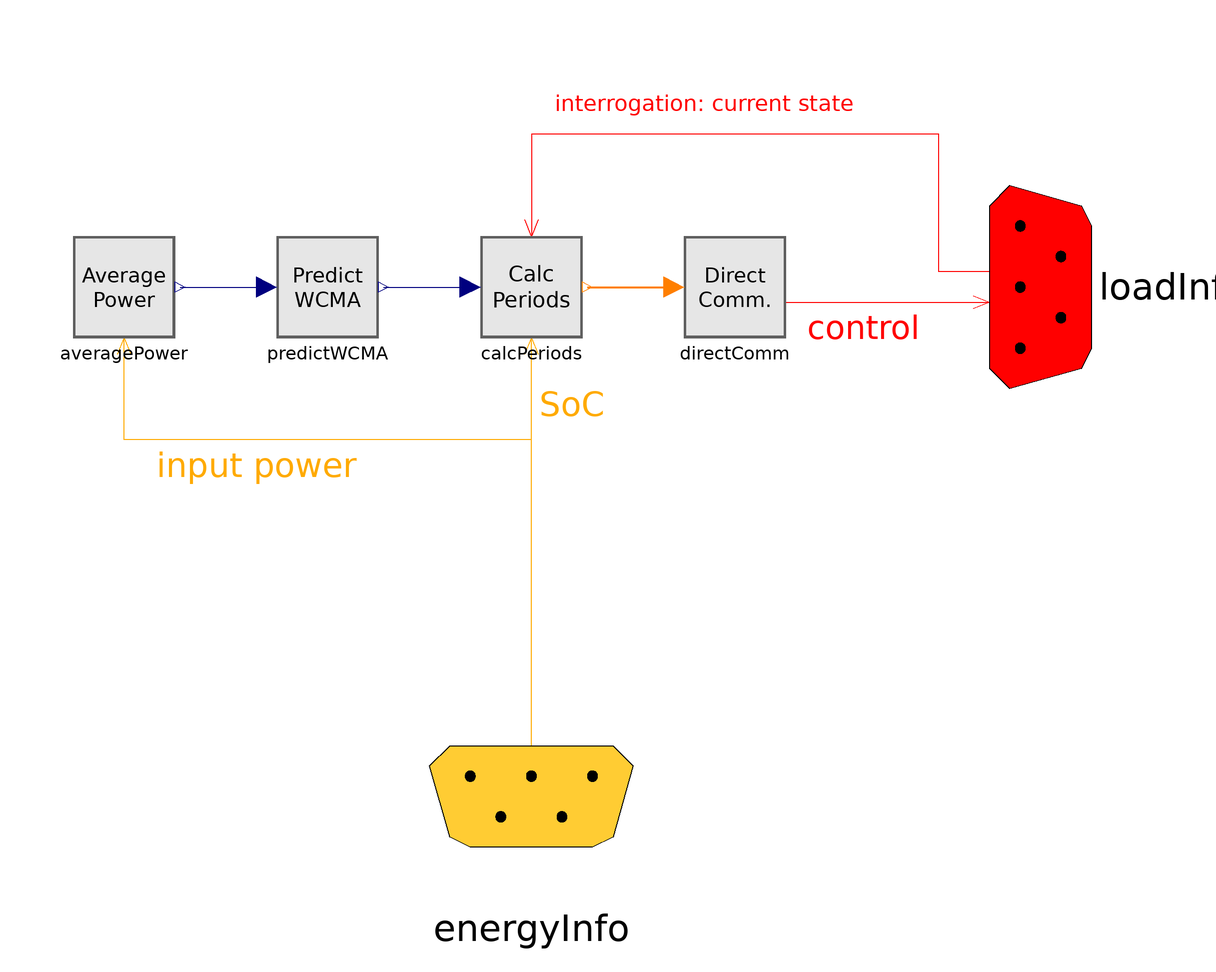

The Modelica model whose source follows is shown above as a component diagram (icons at their Placement, wires along their Line points).

model EnergyControl
  extends EnergyHarvestingWSN.Components.PartialEnergyControl;
  import SI = Modelica.Units.SI;

// RAPU: Recommended Average Power Usage
  // Calculate the RAPU value every RAPUPeriod seconds
  inner parameter SI.Time RAPUPeriod = 3600;

  inner Real soc;
  inner Real powerIn;
  inner Real capacity;

  Real periodChangeCount;
  Real periodChangeVariation;

  EnergyHarvestingWSN.Applications.DynamicDutyCycling.AveragePower averagePower annotation(
    Placement(visible = true, transformation(origin = {-80, 0}, extent = {{-10, -10}, {10, 10}}, rotation = 0)));
  EnergyHarvestingWSN.Applications.DynamicDutyCycling.CalcPeriods calcPeriods annotation(
    Placement(visible = true, transformation(origin = {0, 0}, extent = {{-10, -10}, {10, 10}}, rotation = 0)));
  EnergyHarvestingWSN.Applications.DynamicDutyCycling.PredictWCMA predictWCMA annotation(
    Placement(visible = true, transformation(origin = {-40, 0}, extent = {{-10, -10}, {10, 10}}, rotation = 0)));
  EnergyHarvestingWSN.Applications.DynamicDutyCycling.DirectCommunication directComm annotation(
    Placement(visible = true, transformation(origin = {40, 0}, extent = {{-10, -10}, {10, 10}}, rotation = 0)));
protected
  // Storage including power history
  inner Storage.Rec history;

initial algorithm
  periodChangeCount := 0;
  periodChangeVariation := 0;
  history.power := zeros(history.length);

algorithm
// Measure how often the periods are changed
  when {change(calcPeriods.idealPeriods[1]), change(calcPeriods.idealPeriods[2])} then
    periodChangeCount := periodChangeCount + 1;
    periodChangeVariation := periodChangeVariation + (calcPeriods.idealPeriods[1]-pre(calcPeriods.idealPeriods[1]))^2 + (calcPeriods.idealPeriods[2]-pre(calcPeriods.idealPeriods[2]))^2;
  end when;

equation
  soc = energyInfo.EstoreAbs / energyInfo.EstoreMax;
  powerIn = energyInfo.Pharv;
  capacity = 1;
  
  connect(calcPeriods.idealPeriods, directComm.idealPeriods) annotation(
    Line(points = {{11, 0}, {28, 0}}, color = {255, 127, 0}, thickness = 0.5));
  connect(predictWCMA.prediction, calcPeriods.prediction) annotation(
    Line(points = {{-29, 0}, {-12, 0}}, color = {0, 0, 127}));
  connect(averagePower.powerOut, predictWCMA.averagePower) annotation(
    Line(points = {{-69, 0}, {-52, 0}}, color = {0, 0, 127}));
  
annotation(
  Diagram(graphics = {Line(points = {{0, -100}, {0, -30}, {-80, -30}, {-80, -10}}, color = {255, 170, 0}, arrow = {Arrow.None, Arrow.Open}, arrowSize = 4),
  Line(points = {{100, 3}, {80, 3}, {80, 30}, {0, 30}, {0, 10}}, color = {255, 0, 0}, arrow = {Arrow.None, Arrow.Open}, arrowSize = 4),
  Line(points = {{50, -3}, {90, -3}}, color = {255, 0, 0}, arrow = {Arrow.None, Arrow.Open}, arrowSize = 4),
  Line(points = {{0, -30}, {0, -30}, {0, -10}}, color = {255, 170, 0}, arrow = {Arrow.None, Arrow.Open}, arrowSize = 4),
  Text(origin = {-50, -35}, textColor = {255, 170, 0}, extent = {{-24, 5}, {16, -5}}, textString = "input power", fontSize = 12),
  Text(origin = {24, -35}, textColor = {255, 170, 0}, extent = {{-26, 17}, {-6, 7}}, textString = "SoC", fontSize = 12),
  Text(origin = {42, 36}, textColor = {255, 0, 0}, extent = {{-38, 6}, {22, -6}}, textString = "interrogation: current state", fontSize = 12),
  Text(origin = {65, -8}, textColor = {255, 0, 0}, extent = {{-11, 4}, {19, -4}}, textString = "control", fontSize = 12, horizontalAlignment = TextAlignment.Left)}));

end EnergyControl;